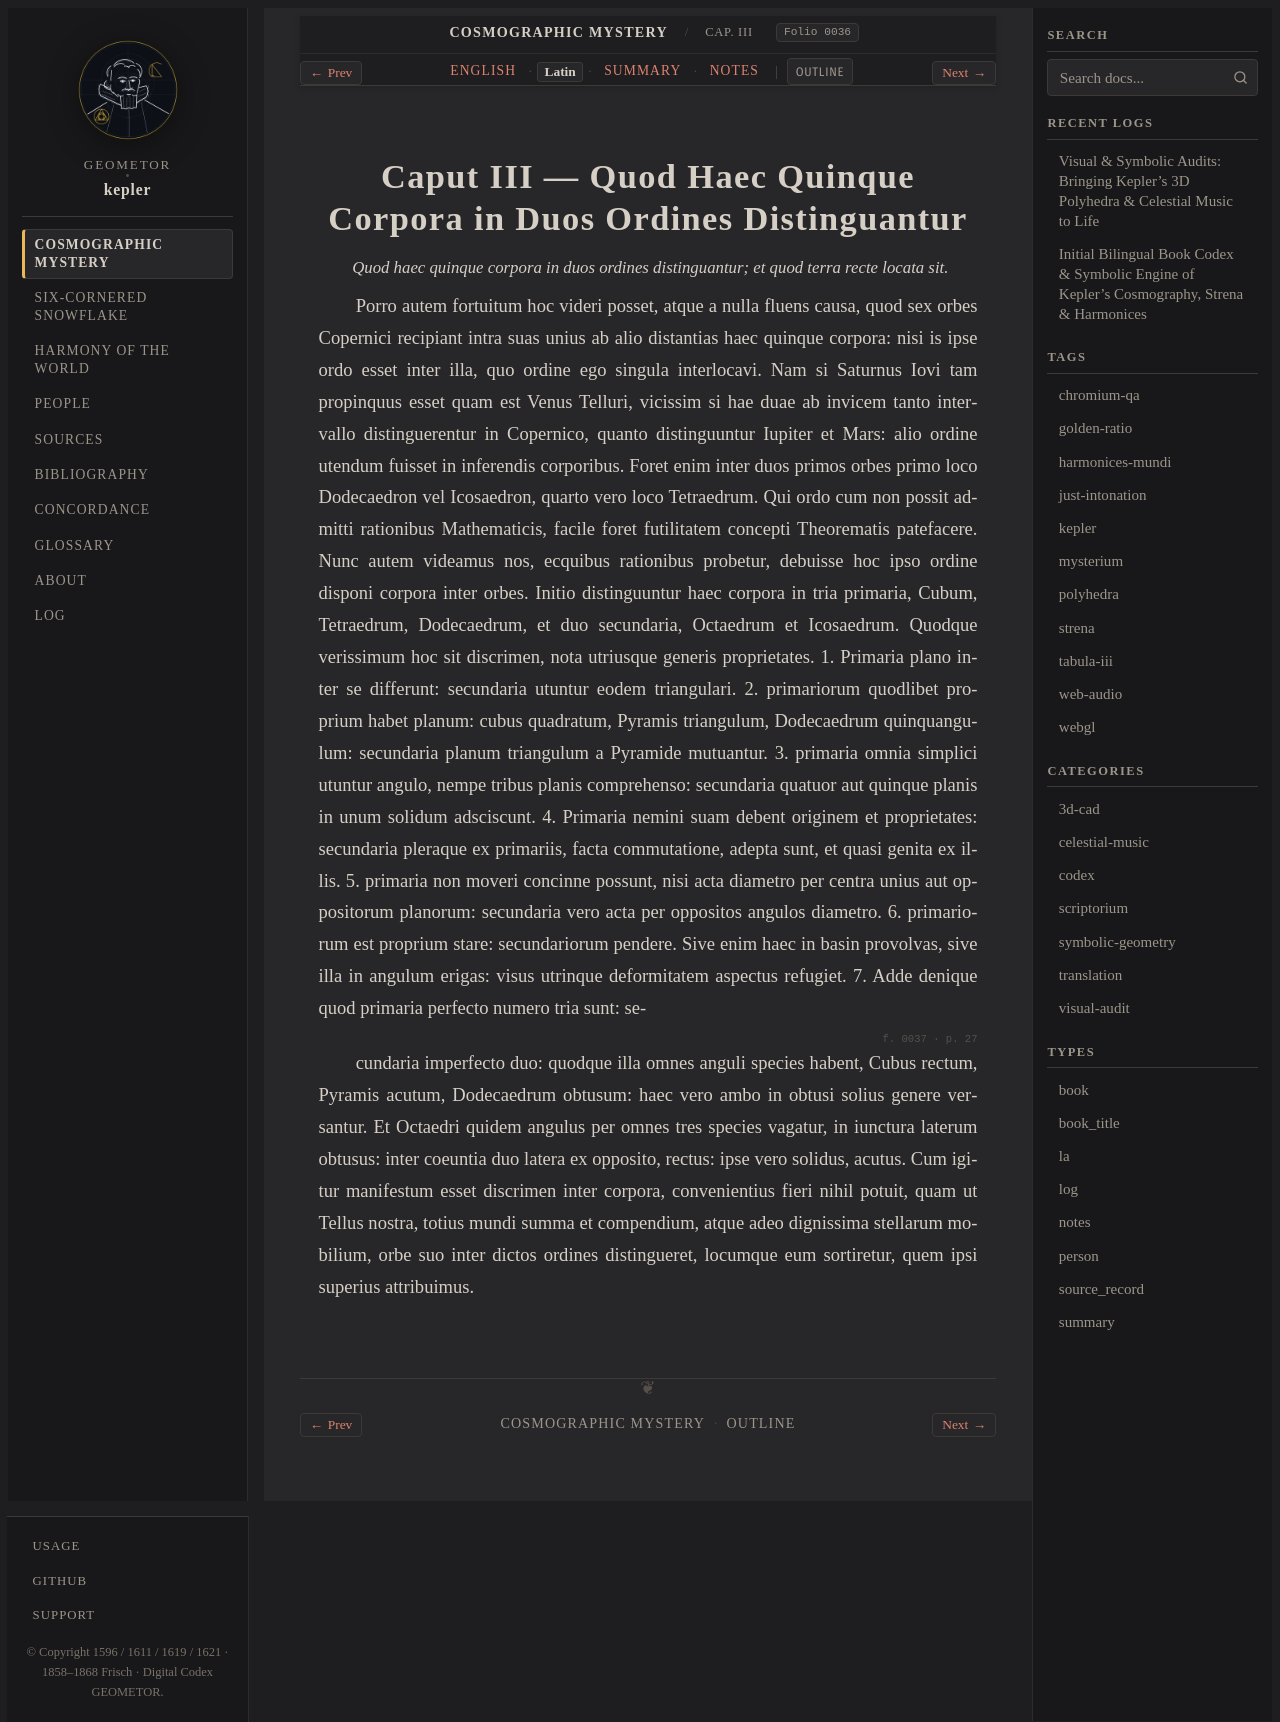

repository: geometor/kepler · page: mysterium_cosmographicum/cap_03/la.html · generator: sphinx

:type: la
:layout: book
:canonical_id: Cap. III
:order: 4
:folio: mysterium_cosmographicum:0036

.. _mc-cap_03-la:

Caput III — Quod Haec Quinque Corpora in Duos Ordines Distinguantur
===================================================================

.. folio:: mysterium_cosmographicum:0036
   :page: p. 26

.. rst-class:: latin-source

*Quod haec quinque corpora in duos ordines distinguantur; et quod terra recte locata sit.*

Porro autem fortuitum hoc videri posset, atque a nulla fluens causa, quod sex orbes Copernici recipiant intra suas unius ab alio distantias haec quinque corpora: nisi is ipse ordo esset inter illa, quo ordine ego singula interlocavi. Nam si Saturnus Iovi tam propinquus esset quam est Venus Telluri, vicissim si hae duae ab invicem tanto intervallo distinguerentur in Copernico, quanto distinguuntur Iupiter et Mars: alio ordine utendum fuisset in inferendis corporibus. Foret enim inter duos primos orbes primo loco Dodecaedron vel Icosaedron, quarto vero loco Tetraedrum.
Qui ordo cum non possit admitti rationibus Mathematicis, facile foret futilitatem concepti Theorematis patefacere. Nunc autem videamus nos, ecquibus rationibus probetur, debuisse hoc ipso ordine disponi corpora inter orbes. Initio distinguuntur haec corpora in tria primaria, Cubum, Tetraedrum, Dodecaedrum, et duo secundaria, Octaedrum et Icosaedrum. Quodque verissimum hoc sit discrimen, nota utriusque generis proprietates. 1. Primaria plano inter se differunt: secundaria utuntur eodem triangulari. 2. primariorum quodlibet proprium habet planum: cubus quadratum, Pyramis triangulum, Dodecaedrum quinquangulum: secundaria planum triangulum a Pyramide mutuantur. 3. primaria omnia simplici utuntur angulo, nempe tribus planis comprehenso: secundaria quatuor aut quinque planis in unum solidum adsciscunt.
4. Primaria nemini suam debent originem et proprietates: secundaria pleraque ex primariis, facta commutatione, adepta sunt, et quasi genita ex illis. 5. primaria non moveri concinne possunt, nisi acta diametro per centra unius aut oppositorum planorum: secundaria vero acta per oppositos angulos diametro. 6. primariorum est proprium stare: secundariorum pendere. Sive enim haec in basin provolvas, sive illa in angulum erigas: visus utrinque deformitatem aspectus refugiet. 7. Adde denique quod primaria perfecto numero tria sunt: se-

.. folio:: mysterium_cosmographicum:0037
   :page: p. 27

cundaria imperfecto duo: quodque illa omnes anguli species habent, Cubus rectum, Pyramis acutum, Dodecaedrum obtusum: haec vero ambo in obtusi solius genere versantur. Et Octaedri quidem angulus per omnes tres species vagatur, in iunctura laterum obtusus: inter coeuntia duo latera ex opposito, rectus: ipse vero solidus, acutus. Cum igitur manifestum esset discrimen inter corpora, convenientius fieri nihil potuit, quam ut Tellus nostra, totius mundi summa et compendium, atque adeo dignissima stellarum mobilium, orbe suo inter dictos ordines distingueret, locumque eum sortiretur, quem ipsi superius attribuimus.
